Run: headless pygame with SDL's dummy video driver; simulated clock (each Clock.tick advances the game by its frame time, no real sleeping); random seed 0; keys injected as events and as key.get_pressed() state; no mouse input.
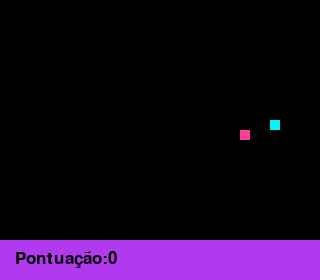
Frame 1 of 3 · flips 1–60 · no input
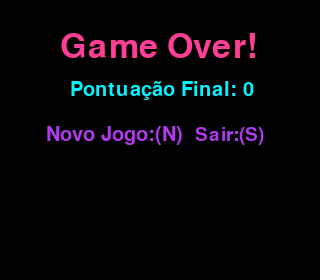
Frame 2 of 3 · flips 61–180 · tapped SPACE, RETURN · held RIGHT (→), D
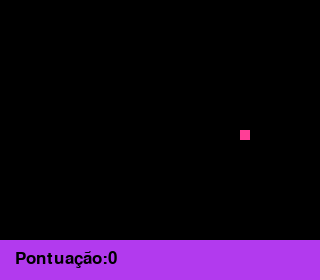
Frame 3 of 3 · flips 181–300 · held DOWN (↓), S (game ended)

The pygame program that drew these frames:

import pygame
from random import randrange

branco=(255,255,255)
preto=(0,0,0)
rosa=(255,62,150)
azulClaro=(0,245,255)
roxo=(178,58,238)

try:
    pygame.init()
except:
    print("O modulo pygame não foi inicializado com sucesso")

largura=320
altura=280
# tamanho=10
placar = 40

relogio = pygame.time.Clock()
fundo = pygame.display.set_mode((largura,altura))
pygame.display.set_caption("PINK APPLE")
font = pygame.font.SysFont(None, 15)

def texto (msg, cor, tam, x, y):
    font = pygame.font.SysFont(None, tam)
    texto1 = font.render(msg, True, cor)
    fundo.blit(texto1, [x, y])

def cobra(CobraXY, tamanho):
    for XY in CobraXY:
        pygame.draw.rect(fundo, azulClaro, [XY[0], XY[1], tamanho, tamanho])

def maca(maca_x, maca_y, tamanho):
    pygame.draw.rect(fundo, rosa, [maca_x, maca_y, tamanho, tamanho])

def jogo():
    sair = True
    fimdejogo = False
    tamanho=10
    pos_x=randrange(0,largura-tamanho,10)
    pos_y=randrange(0,altura-tamanho-placar,10)
    maca_x=randrange(0,largura-tamanho,10)
    maca_y=randrange(0,altura-tamanho-placar,10)
    velocidade_x=0
    velocidade_y=0
    CobraXY = []
    CobraComp = 1
    pontos = 0
    while sair:
        while fimdejogo:
            for event in pygame.event.get():
                if event.type == pygame.QUIT:
                    sair = False
                    fimdejogo = False
                if event.type == pygame.KEYDOWN:
                    if event.key == pygame.K_n:
                        sair = True
                        fimdejogo = False
                        tamanho=10
                        pos_x=randrange(0,largura-tamanho,10)
                        pos_y=randrange(0,altura-tamanho-placar,10)
                        maca_x=randrange(0,largura-tamanho,10)
                        maca_y=randrange(0,altura-tamanho-placar,10)
                        velocidade_x=0
                        velocidade_y=0
                        CobraXY = []
                        CobraComp = 1
                        pontos = 0
                    if event.key == pygame.K_s:
                        sair = False
                        fimdejogo = False
            fundo.fill(preto)
            texto("Game Over!", rosa, 50, 60, 30)
            texto("Pontuação Final: "+str(pontos),azulClaro, 30, 70, 80)
            pygame.draw.rect(fundo, preto, [45, 120, 135, 27])
            texto("Novo Jogo:(N)", roxo, 30, 46, 125)
            pygame.draw.rect(fundo, preto, [190, 120, 75, 27])
            texto("Sair:(S)", roxo, 29, 195, 125)
            pygame.display.update()
        for event in pygame.event.get():
            if event.type == pygame.QUIT:
                sair = False
            if event.type == pygame.KEYDOWN:
                if event.key == pygame.K_LEFT and velocidade_x != tamanho:
                    velocidade_y=0
                    velocidade_x=-tamanho    
                if event.key == pygame.K_RIGHT and velocidade_x != -tamanho:
                    velocidade_y=0
                    velocidade_x=tamanho
                if event.key == pygame.K_UP and velocidade_y != tamanho:
                    velocidade_x=0
                    velocidade_y=-tamanho
                if event.key == pygame.K_DOWN and velocidade_y != -tamanho:
                    velocidade_x=0
                    velocidade_y=tamanho
 
        fundo.fill(preto)
        pos_x+=velocidade_x
        pos_y+=velocidade_y

        if pos_x == maca_x and pos_y == maca_y:
                maca_x = randrange(0,largura-tamanho,10)
                maca_y = randrange(0,altura-tamanho-placar,10)
                CobraComp += 1
                pontos += 1

##      if pos_x > largura:
##           pos_x = 0
##      if pos_x < 0:
##           pos_x=largura-tamanho
##      if pos_y > altura:
##           pos_y = 0
##      if pos_y < 0:
##           pos_y = altura-tamanho
        if pos_x + tamanho > largura:
            fimdejogo = True
        if pos_x < 0:
            fimdejogo = True
        if pos_y + tamanho > altura-placar:
            fimdejogo = True
        if pos_y < 0:
            fimdejogo = True


        CobraInicio = []
        CobraInicio.append(pos_x)
        CobraInicio.append(pos_y)
        CobraXY.append(CobraInicio)
        if len(CobraXY) > CobraComp:
            del CobraXY[0]
            
        if any(Bloco == altura and largura for Bloco in CobraXY[:-1]):
            fimdejogo = True

        pygame.draw.rect(fundo, roxo, [0, altura-placar, largura, placar])
        texto("Pontuação:"+str(pontos), preto, 25, 15, altura-30)
        cobra(CobraXY, tamanho)
        maca(maca_x, maca_y, tamanho)
        pygame.display.update()
        relogio.tick(10)

        
jogo()
pygame.quit()
